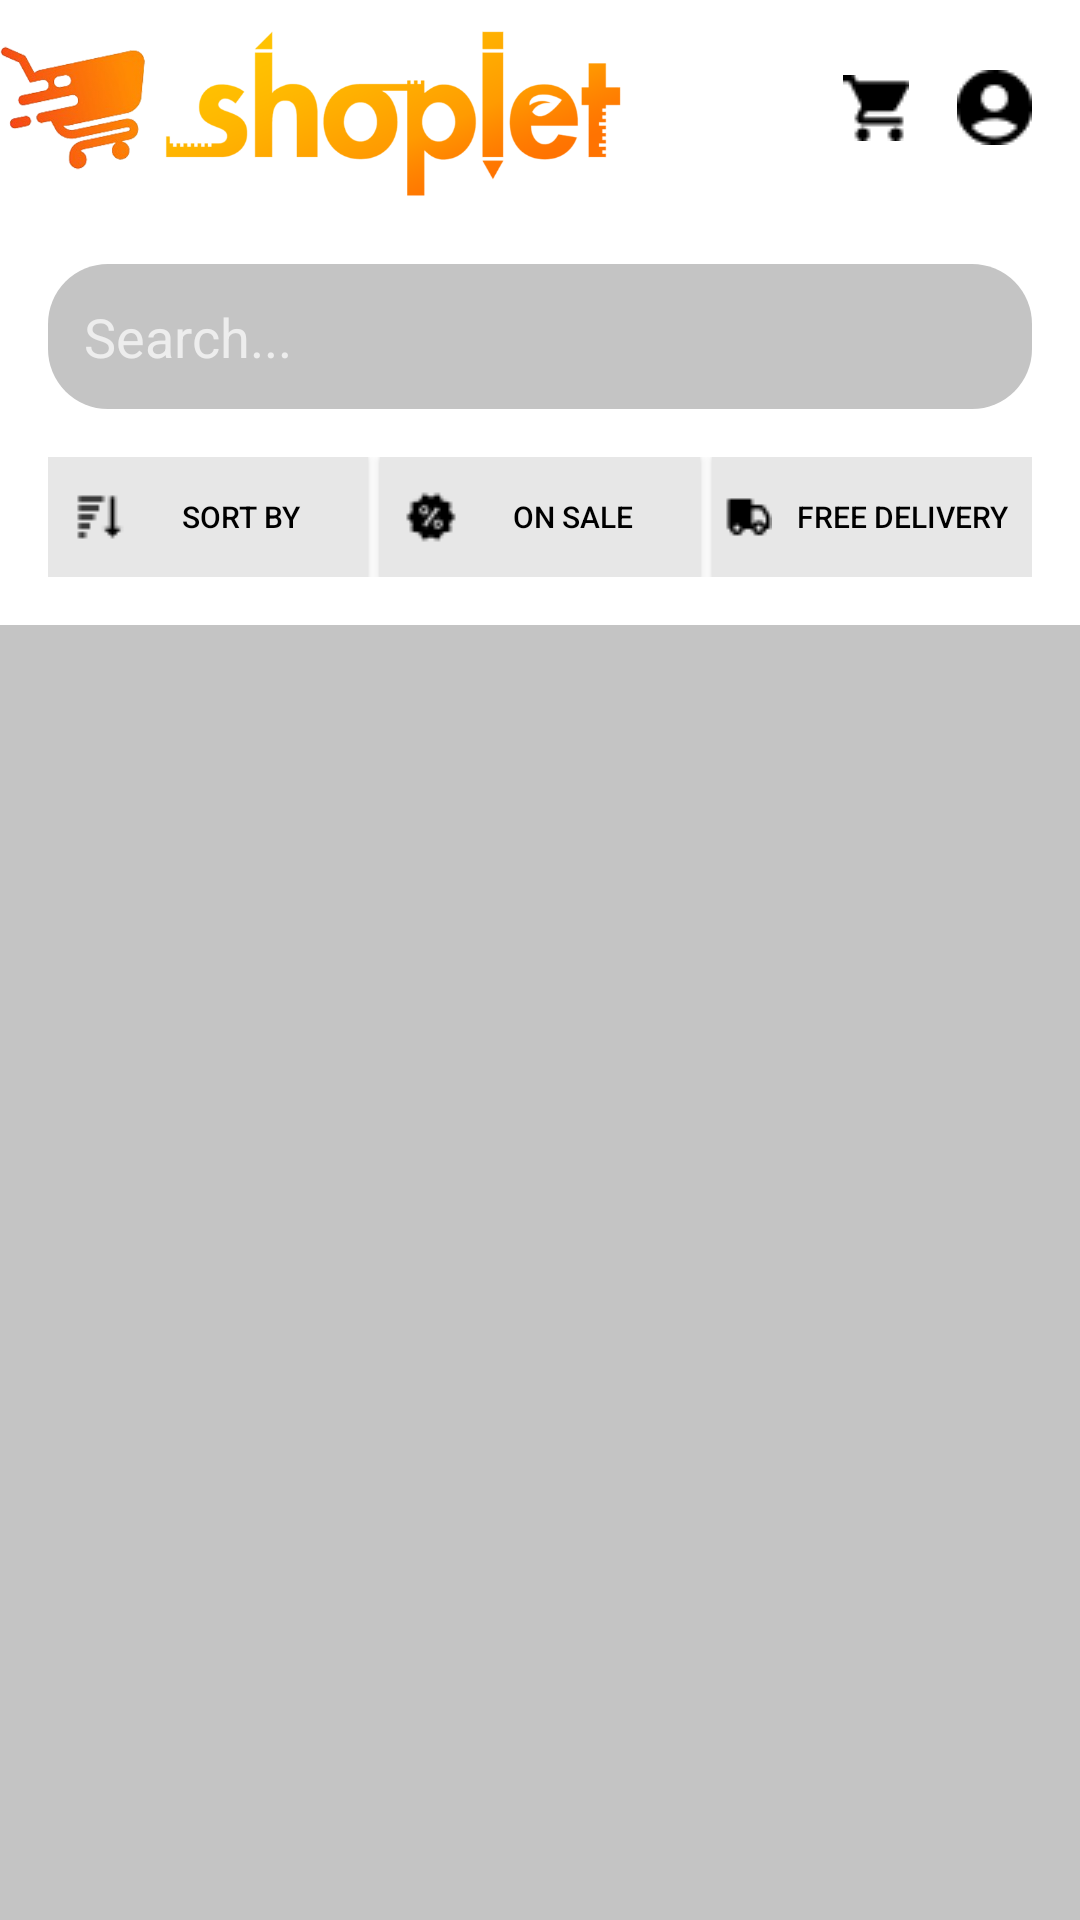

Produce the Android XML layout that renders to this screen, including the resource entries it uses.
<!-- AndroidManifest.xml: application theme Theme.AppCompat -->
<!-- res/layout/activity_products.xml -->
<RelativeLayout xmlns:android="http://schemas.android.com/apk/res/android"
    xmlns:app="http://schemas.android.com/apk/res-auto"
    android:layout_width="match_parent"
    android:layout_height="match_parent"
    android:background="@color/bg">

    <LinearLayout
        android:id="@+id/topBar"
        android:layout_width="match_parent"
        android:layout_height="wrap_content"
        android:background="@color/bg"
        android:orientation="horizontal"
        android:gravity="center_vertical">

        <ImageView
            android:id="@+id/ivLogo"
            android:layout_width="152dp"
            android:layout_height="72dp"
            android:layout_weight="1"
            android:src="@drawable/logo_one" />

        <View
            android:layout_width="6dp"
            android:layout_height="3dp"
            android:layout_weight="1" />

        <ImageView
            android:id="@+id/ivCart"
            android:layout_width="wrap_content"
            android:layout_height="wrap_content"
            android:src="@drawable/ic_cart"
            android:layout_marginRight="16dp"
            android:clickable="true"
            android:focusable="true"/>

        <ImageView
            android:id="@+id/ivProfile"
            android:layout_width="wrap_content"
            android:layout_height="wrap_content"
            android:src="@drawable/ic_profile"
            android:layout_marginRight="16dp"/>
    </LinearLayout>

    <EditText
        android:id="@+id/editTextSearch"
        android:layout_width="match_parent"
        android:layout_height="wrap_content"
        android:layout_below="@id/topBar"
        android:layout_marginStart="16dp"
        android:layout_marginEnd="16dp"
        android:layout_marginTop="16dp"
        android:textColor="@color/textColorMain"
        android:hint="Search..."
        android:padding="12dp"
        android:background="@drawable/rounded_edittext_bg" />

    <LinearLayout
        android:id="@+id/buttonRow"
        android:layout_width="match_parent"
        android:layout_height="wrap_content"
        android:layout_below="@id/editTextSearch"
        android:orientation="horizontal"
        android:layout_marginTop="16dp"
        android:layout_marginStart="16dp"
        android:layout_marginEnd="16dp">

        <Button
            android:id="@+id/btnSort"
            android:layout_width="0dp"
            android:layout_height="40dp"
            android:layout_weight="1"
            android:text="Sort By"
            android:textSize="10dp"
            android:textColor="@color/textColorMain"
            android:background="@color/btnbg"
            android:drawableLeft="@drawable/icon_sort"
            android:drawablePadding="4dp"
            android:gravity="center"
            android:padding="8dp"
            android:layout_marginEnd="4dp" />

        <Button
            android:id="@+id/btnOnSale"
            android:layout_width="0dp"
            android:textSize="10dp"
            android:layout_height="40dp"
            android:layout_weight="1"
            android:text="On Sale"
            android:textColor="@color/textColorMain"
            android:background="@color/btnbg"
            android:drawableLeft="@drawable/icon_dis"
            android:drawablePadding="4dp"
            android:gravity="center"
            android:padding="8dp"
            android:layout_marginEnd="4dp" /> 

        <Button
            android:id="@+id/btnFreeDel"
            android:layout_width="0dp"
            android:layout_height="40dp"
            android:layout_weight="1"
            android:text="Free Delivery"
            android:textColor="@color/textColorMain"
            android:background="@color/btnbg"
            android:drawableLeft="@drawable/truck"
            android:drawablePadding="4dp"
            android:gravity="center"
            android:textSize="10dp"
            android:padding="4dp" />

    </LinearLayout>

    <androidx.recyclerview.widget.RecyclerView
        android:id="@+id/recyclerViewProducts"
        android:layout_width="match_parent"
        android:background="@color/searchBg"
        android:layout_height="match_parent"
        android:layout_below="@id/buttonRow"
        android:layout_marginTop="16dp"/>

    <ProgressBar
        android:id="@+id/progressBar"
        android:layout_width="wrap_content"
        android:layout_height="wrap_content"
        android:layout_centerInParent="true"
        android:visibility="gone"/>

    <TextView
        android:id="@+id/tvNoProducts"
        android:layout_width="wrap_content"
        android:layout_height="wrap_content"
        android:text="No products in this category"
        android:textSize="18sp"
        android:textColor="@color/textColorDanger"
        android:fontFamily="@font/barlow_bold"
        android:visibility="gone"
        android:layout_below="@id/buttonRow"
        android:layout_centerHorizontal="true"
        android:layout_marginTop="16dp"/>
</RelativeLayout>
<!-- resources referenced by this layout -->
<resources>
  <color name="bg">#FFFFFF</color>
  <color name="btnbg">#E7E7E7</color>
  <color name="searchBg">#C4C4C4</color>
  <color name="textColorDanger">#E30E0E</color>
  <color name="textColorMain">#000000</color>
  <!-- drawable ic_cart: png bitmap (drawable, 309 bytes) -->
  <!-- drawable ic_profile: png bitmap (drawable, 454 bytes) -->
  <!-- drawable icon_dis: png bitmap (drawable, 432 bytes) -->
  <!-- drawable icon_sort: png bitmap (drawable, 263 bytes) -->
  <!-- drawable logo_one: png bitmap (drawable, 69954 bytes) -->
  <!-- drawable rounded_edittext_bg (drawable) -->
  <?xml version="1.0" encoding="utf-8"?>
  <shape xmlns:android="http://schemas.android.com/apk/res/android"
      android:shape="rectangle">
      <solid android:color="@color/searchBg" />
      <corners android:radius="20dp" /> 
  </shape>
  <!-- drawable truck: png bitmap (drawable, 313 bytes) -->
</resources>
